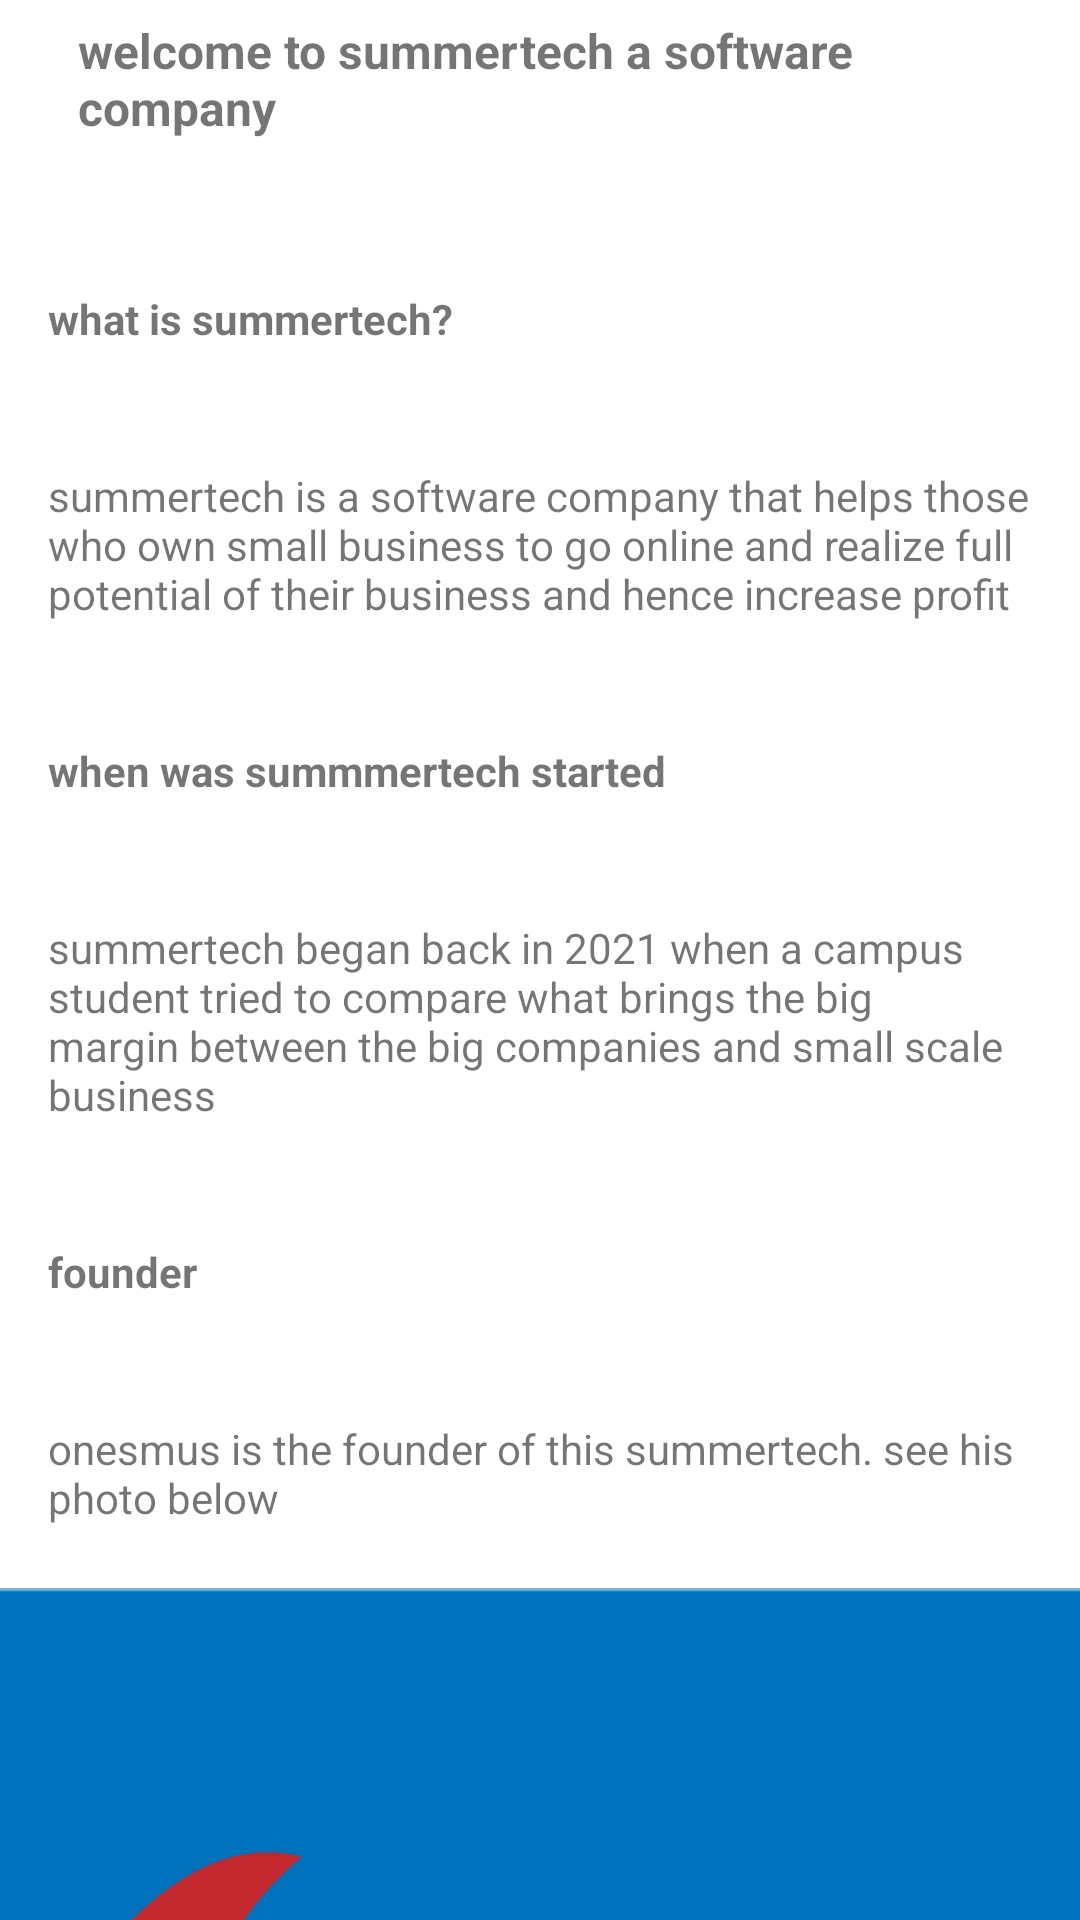

Reconstruct the res/layout file that produces this screen, plus the resources it refers to.
<!-- AndroidManifest.xml: application theme Theme.Summertech1024 -->
<!-- res/layout/activity_about.xml -->
<?xml version="1.0" encoding="utf-8"?>
<androidx.constraintlayout.widget.ConstraintLayout xmlns:android="http://schemas.android.com/apk/res/android"
    xmlns:app="http://schemas.android.com/apk/res-auto"
    xmlns:tools="http://schemas.android.com/tools"
    android:layout_width="match_parent"
    android:layout_height="match_parent"
    android:layout_margin="10dp"
    tools:context=".About">

    <ScrollView
        android:id="@+id/scrollView2"
        android:layout_width="409dp"
        android:layout_height="729dp"
        app:layout_constraintBottom_toBottomOf="parent"
        app:layout_constraintEnd_toEndOf="parent"
        app:layout_constraintStart_toStartOf="parent"
        app:layout_constraintTop_toTopOf="parent">

        <LinearLayout
            android:layout_width="match_parent"
            android:layout_height="wrap_content"
            android:orientation="vertical"
            android:padding="20dp">

            <TextView
                android:id="@+id/welcome_txtview"
                android:layout_width="match_parent"
                android:layout_height="wrap_content"
                android:layout_margin="@dimen/layout_margin"
                android:padding="@dimen/padding"
                android:text="@string/welcome_to_summertech_a_software_company"
                android:textSize="16sp"
                android:textStyle="bold" />

            <TextView
                android:id="@+id/whatis_txtview"
                android:layout_width="match_parent"
                android:layout_height="wrap_content"
                android:padding="@dimen/padding"
                android:text="@string/what_is_summertech"
                android:textStyle="bold" />

            <TextView
                android:id="@+id/descri_txtview"
                android:layout_width="match_parent"
                android:layout_height="wrap_content"
                android:padding="@dimen/padding"
                android:text="@string/summertech_is_a_software_company_that_helps_those_who_own_small_business_to_go_online_and_realize_full_potential_of_their_business_and_hence_increase_profit" />

            <TextView
                android:id="@+id/whenstarted_txtview"
                android:layout_width="match_parent"
                android:layout_height="wrap_content"
                android:padding="@dimen/padding"
                android:text="@string/when_was_summmertech_started"
                android:textStyle="bold" />

            <TextView
                android:id="@+id/whenstarted_descrip"
                android:layout_width="match_parent"
                android:layout_height="wrap_content"
                android:padding="@dimen/padding"
                android:text="@string/summertech_began_back_in_2021_when_a_campus_student_tried_to_compare_what_brings_the_big_margin_between_the_big_companies_and_small_scale_business" />

            <TextView
                android:id="@+id/founder_txtview"
                android:layout_width="match_parent"
                android:layout_height="wrap_content"
                android:padding="@dimen/padding"
                android:text="@string/founder"
                android:textStyle="bold" />

            <TextView
                android:id="@+id/founder_descrip"
                android:layout_width="match_parent"
                android:layout_height="wrap_content"
                android:padding="@dimen/padding"
                android:text="@string/onesmus_is_the_founder_of_this_summertech_see_his_photo_below" />

            <ImageView
                android:id="@+id/imageView4"
                android:layout_width="wrap_content"
                android:layout_height="315dp"
                app:srcCompat="@drawable/summertech" />

            <TextView
                android:id="@+id/website"
                android:layout_width="match_parent"
                android:layout_height="wrap_content"
                android:padding="@dimen/padding"
                android:text="@string/visit_my_website_for_more_details"
                android:textStyle="bold" />

            <TextView
                android:id="@+id/wed_link"
                android:layout_width="match_parent"
                android:layout_height="wrap_content"
                android:autoLink="web"
                android:padding="40dp"
                android:text="@string/onescode_cf" />

        </LinearLayout>
    </ScrollView>
</androidx.constraintlayout.widget.ConstraintLayout>
<!-- resources referenced by this layout -->
<resources>
  <dimen name="layout_margin">10dp</dimen>
  <dimen name="padding">20dp</dimen>
  <!-- drawable summertech: png bitmap (drawable, 9414 bytes) -->
  <string name="founder">founder</string>
  <string name="onescode_cf">onescode.cf</string>
  <string name="onesmus_is_the_founder_of_this_summertech_see_his_photo_below">onesmus is the founder of this summertech. see his photo below</string>
  <string name="summertech_began_back_in_2021_when_a_campus_student_tried_to_compare_what_brings_the_big_margin_between_the_big_companies_and_small_scale_business">summertech began back in 2021 when a campus student tried to compare what brings the big margin between the big companies and small scale business</string>
  <string name="summertech_is_a_software_company_that_helps_those_who_own_small_business_to_go_online_and_realize_full_potential_of_their_business_and_hence_increase_profit">summertech is a software company that helps those who own small business to go online and realize full potential of their business and hence increase profit</string>
  <string name="visit_my_website_for_more_details">visit my website for more details..</string>
  <string name="welcome_to_summertech_a_software_company">welcome to summertech a software company</string>
  <string name="what_is_summertech">what is summertech?</string>
  <string name="when_was_summmertech_started">when was summmertech started</string>
  <style name="Theme.Summertech1024" parent="Theme.MaterialComponents.Light.NoActionBar">
          
          <item name="colorPrimary">@color/purple_500</item>
          <item name="colorPrimaryVariant">@color/purple_700</item>
          <item name="colorOnPrimary">@color/white</item>
          
          <item name="colorSecondary">@color/teal_200</item>
          <item name="colorSecondaryVariant">@color/teal_700</item>
          <item name="colorOnSecondary">@color/black</item>
          
          <item name="android:statusBarColor" tools:targetApi="l">?attr/colorPrimaryVariant</item>
          
      </style>
  <!-- not gathered from this repository: default colours our renderer supplied (Android Studio template values) -->
  <color name="purple_500">#FF6200EE</color>
  <color name="purple_700">#FF3700B3</color>
  <color name="teal_200">#FF03DAC5</color>
  <color name="teal_700">#FF018786</color>
  <color name="black">#FF000000</color>
  <color name="white">#FFFFFFFF</color>
</resources>
